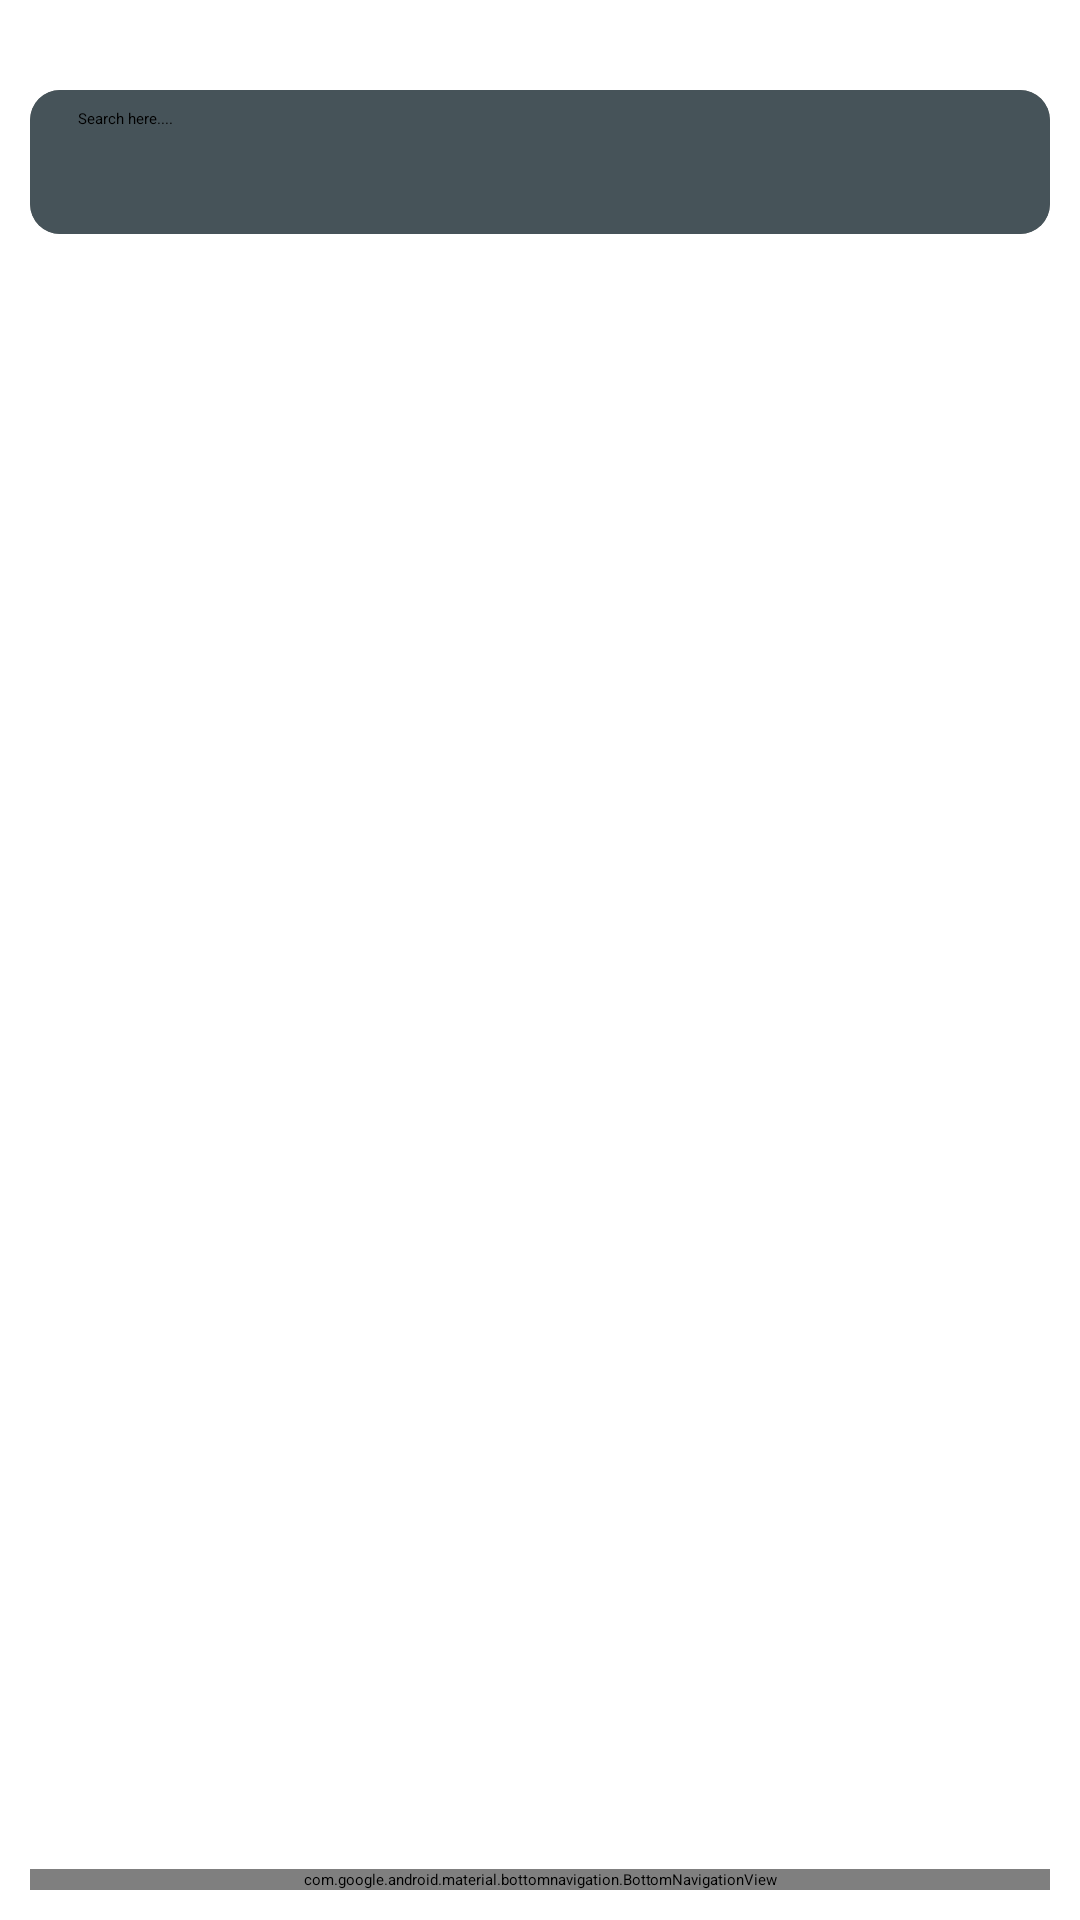

Here is an Android app screen rendered from its layout file. Give the layout XML and the strings, colors and styles it references.
<!-- AndroidManifest.xml: application theme Theme.Wagbat -->
<!-- res/layout/activity_resturant.xml -->
<?xml version="1.0" encoding="utf-8"?>
<androidx.constraintlayout.widget.ConstraintLayout xmlns:android="http://schemas.android.com/apk/res/android"
    xmlns:app="http://schemas.android.com/apk/res-auto"
    xmlns:tools="http://schemas.android.com/tools"
    android:layout_width="match_parent"
    android:layout_height="match_parent"
    android:background="@color/white"
    android:padding="10dp"
    tools:context=".MainActivity"
    android:id="@+id/mainThing" >

    <androidx.cardview.widget.CardView
        android:id="@+id/cardView2"
        android:layout_width="match_parent"
        android:layout_height="wrap_content"
        android:layout_marginTop="20dp"
        app:cardCornerRadius="10dp"
        app:cardBackgroundColor="#757573"
        app:layout_constraintEnd_toEndOf="parent"
        app:layout_constraintHorizontal_bias="0.5"
        app:layout_constraintStart_toStartOf="parent"
        app:layout_constraintTop_toTopOf="parent">


        <androidx.appcompat.widget.SearchView
            android:id="@+id/searchView"
            android:layout_width="match_parent"
            android:layout_height="wrap_content"
            android:background="@color/first_color"

            app:queryHint="Search here...."
            app:iconifiedByDefault="false"/>

    </androidx.cardview.widget.CardView>

    <androidx.recyclerview.widget.RecyclerView
        android:id="@+id/rv_parent"
        android:layout_width="0dp"
        android:layout_height="0dp"
        android:layout_marginStart="1dp"
        android:layout_marginTop="10dp"
        android:layout_marginEnd="1dp"
        android:layout_marginBottom="1dp"
        app:layout_constraintBottom_toBottomOf="parent"
        app:layout_constraintEnd_toEndOf="parent"
        app:layout_constraintHorizontal_bias="0.0"
        app:layout_constraintStart_toStartOf="parent"
        app:layout_constraintTop_toBottomOf="@+id/cardView2"
        app:layout_constraintVertical_bias="0.0"
        tools:listitem="@layout/parent_item" />

    <FrameLayout
        android:id="@+id/fl_wrapper"
        android:layout_width="match_parent"
        android:layout_height="wrap_content"
        app:layout_constraintBottom_toTopOf="@id/bottom_navigation"
        tools:ignore="MissingConstraints"
         />
    <com.google.android.material.bottomnavigation.BottomNavigationView
        android:id="@+id/bottom_navigation"
        android:layout_width="match_parent"
        android:layout_height="wrap_content"
        app:layout_constraintBottom_toBottomOf="parent"
        app:itemIconTint="@color/seconed_color"
        app:itemBackground="@color/first_color"
        app:itemTextColor="@color/white"
        android:background="@color/first_color"
        app:menu="@menu/nav_menu"
        tools:ignore="MissingConstraints" />

</androidx.constraintlayout.widget.ConstraintLayout>
<!-- res/layout/parent_item.xml (included above) -->
<?xml version="1.0" encoding="utf-8"?>
<androidx.cardview.widget.CardView xmlns:android="http://schemas.android.com/apk/res/android"
    xmlns:app="http://schemas.android.com/apk/res-auto"
    xmlns:tools="http://schemas.android.com/tools"
    android:layout_width="match_parent"
    android:layout_height="wrap_content"
    android:layout_margin="8dp"
    android:elevation="8dp"
    app:cardCornerRadius="10dp">

    <androidx.constraintlayout.widget.ConstraintLayout
        android:layout_width="match_parent"
        android:layout_height="match_parent"
        android:background="@color/seconed_color"
        android:padding="8dp">

        <TextView
            android:id="@+id/tv_title"
            android:layout_width="wrap_content"
            android:layout_height="wrap_content"
            android:layout_marginStart="6dp"
            android:layout_marginTop="6dp"
            android:layout_marginBottom="31dp"
            android:text="title"
            android:textColor="@color/black"
            android:textSize="25sp"
            app:layout_constraintBottom_toTopOf="@+id/rv_child"
            app:layout_constraintStart_toStartOf="parent"
            app:layout_constraintTop_toTopOf="parent" />

        <androidx.recyclerview.widget.RecyclerView
            android:id="@+id/rv_child"
            android:layout_width="0dp"
            android:layout_height="wrap_content"
            android:layout_marginTop="10dp"
            android:contentDescription="@string/appbar_scrolling_view_behavior"
            android:orientation="horizontal"
            app:layoutManager="androidx.recyclerview.widget.GridLayoutManager"
            app:layout_constraintEnd_toEndOf="parent"
            app:layout_constraintStart_toStartOf="parent"
            app:layout_constraintTop_toBottomOf="@+id/tv_title"
            tools:listitem="@layout/child_item" />

    </androidx.constraintlayout.widget.ConstraintLayout>

</androidx.cardview.widget.CardView>
<!-- res/layout/child_item.xml (included above) -->
<?xml version="1.0" encoding="utf-8"?>
<androidx.cardview.widget.CardView xmlns:android="http://schemas.android.com/apk/res/android"
    xmlns:app="http://schemas.android.com/apk/res-auto"
    android:layout_width="wrap_content"
    android:layout_height="wrap_content"
    android:layout_margin="8dp"
    android:elevation="8dp"
    app:cardCornerRadius="10dp">

    <androidx.constraintlayout.widget.ConstraintLayout
        android:layout_width="wrap_content"
        android:layout_height="wrap_content"
        android:background="@color/first_color"
        android:padding="8dp">

        <TextView
            android:id="@+id/dishName"
            android:layout_width="wrap_content"
            android:layout_height="wrap_content"
            android:text="Dish 1"
            android:textColor="@color/white"
            app:layout_constraintBottom_toTopOf="@id/img_child"
            app:layout_constraintStart_toStartOf="parent"
            />


        <ImageView
            android:id="@+id/img_child"
            android:layout_width="130dp"
            android:layout_height="200dp"
            android:scaleType="centerCrop"
            app:layout_constraintBottom_toBottomOf="parent"
            app:layout_constraintEnd_toEndOf="parent"
            app:layout_constraintStart_toStartOf="parent"
            app:layout_constraintTop_toTopOf="parent"
            app:srcCompat="@drawable/dish1" />

        <TextView
            android:id="@+id/price"
            android:layout_width="wrap_content"
            android:layout_height="wrap_content"
            android:text="99.99"
            android:textColor="@color/white"
            app:layout_constraintTop_toBottomOf="@id/img_child"
            app:layout_constraintStart_toStartOf="parent"
            />
    </androidx.constraintlayout.widget.ConstraintLayout>


</androidx.cardview.widget.CardView>
<!-- resources referenced by this layout -->
<resources>
  <color name="black">#FF000000</color>
  <color name="first_color">#465359</color>
  <color name="seconed_color">#32FF4A</color>
  <color name="white">#FFFFFFFF</color>
  <!-- drawable dish1: png bitmap (drawable, 34326 bytes) -->
  <style name="Theme.Wagbat" parent="Theme.MaterialComponents.DayNight.DarkActionBar">
          
          <item name="colorPrimary">@color/purple_200</item>
          <item name="colorPrimaryVariant">@color/purple_700</item>
          <item name="colorOnPrimary">@color/black</item>
          
          <item name="colorSecondary">@color/teal_200</item>
          <item name="colorSecondaryVariant">@color/teal_200</item>
          <item name="colorOnSecondary">@color/black</item>
          
          <item name="android:statusBarColor">?attr/colorPrimaryVariant</item>
          
      </style>
  <color name="purple_200">#FFBB86FC</color>
  <color name="purple_700">#FF3700B3</color>
  <color name="teal_200">#FF03DAC5</color>
</resources>
